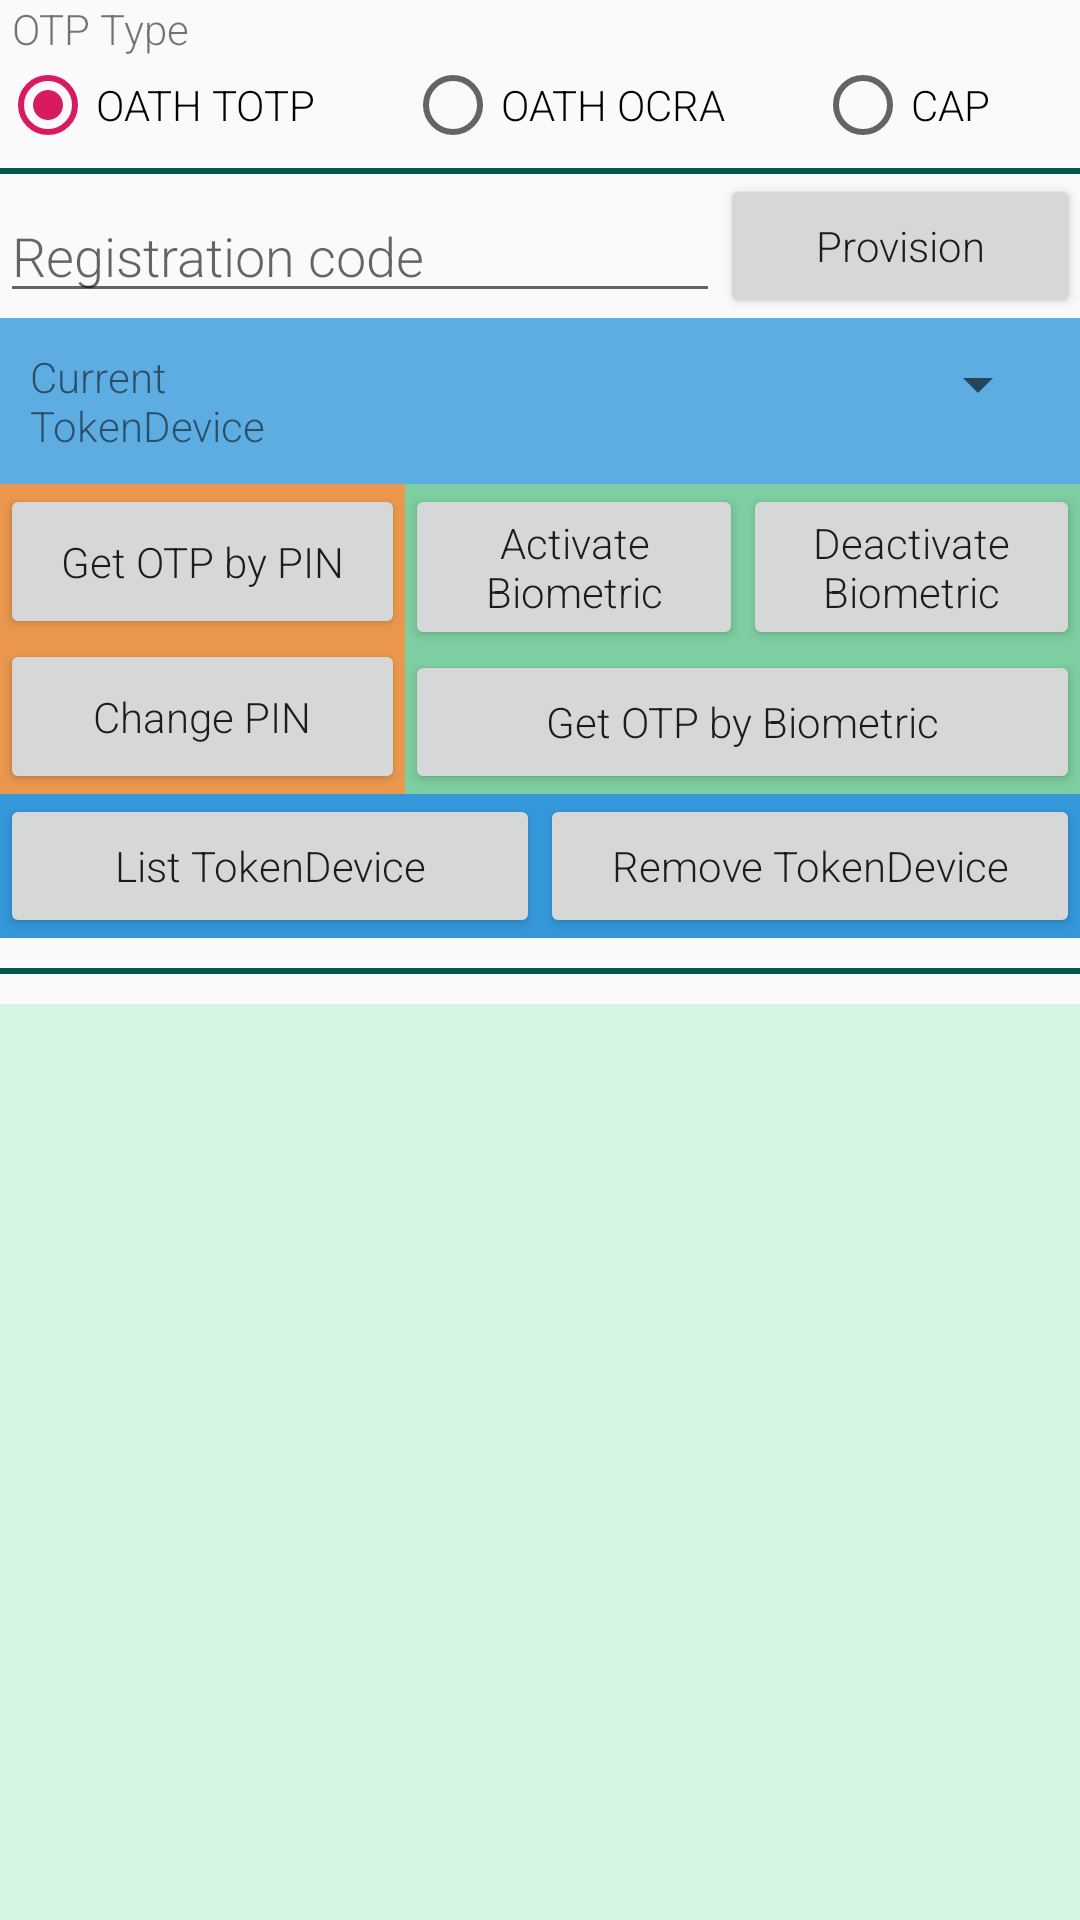

This screen was rendered from an Android layout file. Write that file and the resources it references.
<!-- AndroidManifest.xml: application theme AppTheme -->
<!-- res/layout/fragment_tab_protector.xml -->
<?xml version="1.0" encoding="utf-8"?>
<FrameLayout xmlns:android="http://schemas.android.com/apk/res/android"
    xmlns:tools="http://schemas.android.com/tools"
    android:layout_width="match_parent"
    android:layout_height="match_parent">

    
    <FrameLayout
        android:id="@+id/secure_keypad_container"
        android:layout_width="match_parent"
        android:layout_height="match_parent"
        android:visibility="gone" />
    

    
    <LinearLayout
        android:id="@+id/otp_tab_container"
        android:layout_width="match_parent"
        android:layout_height="match_parent"
        android:orientation="vertical"
        tools:ignore="RtlSymmetry">

        <LinearLayout
            android:layout_width="match_parent"
            android:layout_height="wrap_content"
            android:layout_gravity="center"
            android:orientation="vertical">

            <TextView
                android:layout_width="wrap_content"
                android:layout_height="match_parent"
                android:paddingStart="4dp"
                android:text="@string/txt_otp_type" />

            <RadioGroup
                android:id="@+id/radio_otp_type"
                android:layout_width="match_parent"
                android:layout_height="wrap_content"
                android:orientation="horizontal">

                <RadioButton
                    android:id="@+id/radioOathTotp"
                    android:layout_width="wrap_content"
                    android:layout_height="wrap_content"
                    android:layout_weight="1"
                    android:checked="true"
                    android:text="@string/radio_oath_totp" />

                <RadioButton
                    android:id="@+id/radioOathOcra"
                    android:layout_width="wrap_content"
                    android:layout_height="wrap_content"
                    android:layout_weight="1"
                    android:text="@string/radio_oath_ocra" />

                <RadioButton
                    android:id="@+id/radioCap"
                    android:layout_width="wrap_content"
                    android:layout_height="wrap_content"
                    android:layout_weight="1"
                    android:text="@string/radio_cap" />

            </RadioGroup>
        </LinearLayout>

        <View
            android:layout_width="fill_parent"
            android:layout_height="2dp"
            android:layout_marginTop="5dp"
            android:background="@color/colorPrimaryDark" />

        <LinearLayout
            android:layout_width="match_parent"
            android:layout_height="wrap_content"
            android:orientation="horizontal">

            <EditText
                android:id="@+id/protector_registration_code"
                android:layout_width="match_parent"
                android:layout_height="wrap_content"
                android:layout_marginTop="5dp"
                android:layout_weight="0.30"
                android:autofillHints="@null"
                android:hint="@string/txt_registration_code_hint"
                android:inputType="numberPassword" />

            <Button
                android:id="@+id/provision"
                android:layout_width="fill_parent"
                android:layout_height="wrap_content"
                android:layout_weight="0.60"
                android:text="@string/txt_provision"
                android:textAllCaps="false" />
        </LinearLayout>

        <LinearLayout
            android:layout_width="match_parent"
            android:layout_height="wrap_content"
            android:background="@color/colorTokenSpinnerBackground"
            android:orientation="horizontal"
            android:padding="10dp">

            <TextView
                android:layout_width="0dp"
                android:layout_height="wrap_content"
                android:layout_weight="1"
                android:text="@string/token_device" />

            <Spinner
                android:id="@+id/tokenSpinner"
                android:layout_width="0dp"
                android:layout_height="wrap_content"
                android:layout_weight="2"
                android:prompt="@string/spinner_title" />

        </LinearLayout>

        <LinearLayout
            android:layout_width="match_parent"
            android:layout_height="wrap_content"
            android:baselineAligned="false"
            android:orientation="horizontal">

            <LinearLayout
                android:layout_width="match_parent"
                android:layout_height="match_parent"
                android:layout_weight="0.5"
                android:background="@color/colorPinBackground"
                android:orientation="vertical">

                <Button
                    android:id="@+id/getOtpByPin"
                    android:layout_width="match_parent"
                    android:layout_height="wrap_content"
                    android:layout_weight="0.5"
                    android:text="@string/txt_get_otp_by_pin"
                    android:textAllCaps="false"
                    tools:ignore="NestedWeights" />

                <Button
                    android:id="@+id/changePin"
                    android:layout_width="match_parent"
                    android:layout_height="wrap_content"
                    android:layout_weight="0.5"
                    android:text="@string/txt_change_pin"
                    android:textAllCaps="false" />
            </LinearLayout>

            <LinearLayout
                android:layout_width="match_parent"
                android:layout_height="match_parent"
                android:layout_weight="0.3"
                android:background="@color/colorBioMetricBackground"
                android:orientation="vertical">

                <LinearLayout
                    android:layout_width="match_parent"
                    android:layout_height="wrap_content"
                    android:orientation="horizontal"
                    tools:ignore="ButtonStyle">

                    <Button
                        android:id="@+id/activateBiometric"
                        android:layout_width="match_parent"
                        android:layout_height="match_parent"
                        android:layout_weight="0.5"
                        android:text="@string/txt_activate_biometric"
                        android:textAllCaps="false" />

                    <Button
                        android:id="@+id/deactivateBiometric"
                        android:layout_width="match_parent"
                        android:layout_height="match_parent"
                        android:layout_weight="0.5"
                        android:text="@string/txt_deactivate_biometric"
                        android:textAllCaps="false" />
                </LinearLayout>

                <Button
                    android:id="@+id/getOtpByBiometric"
                    android:layout_width="fill_parent"
                    android:layout_height="wrap_content"
                    android:text="@string/txt_get_otp_by_biometric"
                    android:textAllCaps="false" />
            </LinearLayout>
        </LinearLayout>

        <LinearLayout
            android:layout_width="match_parent"
            android:layout_height="wrap_content"
            android:background="@color/colorTokenManagementBackground"
            android:orientation="horizontal"
            tools:ignore="ButtonStyle">

            <Button
                android:id="@+id/listTokenDevices"
                android:layout_width="match_parent"
                android:layout_height="wrap_content"
                android:layout_weight="0.5"
                android:text="@string/txt_list_token_devices"
                android:textAllCaps="false" />

            <Button
                android:id="@+id/removeTokenDevice"
                android:layout_width="fill_parent"
                android:layout_height="wrap_content"
                android:layout_weight="0.5"
                android:text="@string/txt_remove_token_device"
                android:textAllCaps="false" />
        </LinearLayout>

        <View
            android:layout_width="match_parent"
            android:layout_height="2dp"
            android:layout_marginTop="10dp"
            android:layout_marginBottom="10dp"
            android:background="@color/colorPrimaryDark" />

        <ScrollView
            android:layout_width="match_parent"
            android:layout_height="0dp"
            android:layout_weight="1"
            android:background="@color/colorLog">

            <TextView
                android:id="@+id/log"
                android:layout_width="match_parent"
                android:layout_height="wrap_content"
                android:layout_marginLeft="10dp"
                android:layout_marginRight="10dp"
                android:scrollbars="vertical" />
        </ScrollView>
    </LinearLayout>
    
</FrameLayout>
<!-- resources referenced by this layout -->
<resources>
  <color name="colorBioMetricBackground">#7DCEA0</color>
  <color name="colorLog">#D5F5E3</color>
  <color name="colorPinBackground">#EB984E</color>
  <color name="colorPrimaryDark">#00574B</color>
  <color name="colorTokenManagementBackground">#3498DB</color>
  <color name="colorTokenSpinnerBackground">#5DADE2</color>
  <string name="radio_cap">CAP</string>
  <string name="radio_oath_ocra">OATH OCRA</string>
  <string name="radio_oath_totp">OATH TOTP</string>
  <string name="spinner_title">TokenSpinner</string>
  <string name="token_device">Current TokenDevice</string>
  <string name="txt_activate_biometric">Activate Biometric</string>
  <string name="txt_change_pin">Change PIN</string>
  <string name="txt_deactivate_biometric">Deactivate Biometric</string>
  <string name="txt_get_otp_by_biometric">Get OTP by Biometric</string>
  <string name="txt_get_otp_by_pin">Get OTP by PIN</string>
  <string name="txt_list_token_devices">List TokenDevice</string>
  <string name="txt_otp_type">OTP Type</string>
  <string name="txt_provision">Provision</string>
  <string name="txt_registration_code_hint">Registration code</string>
  <string name="txt_remove_token_device">Remove TokenDevice</string>
  <style name="AppTheme" parent="Theme.AppCompat.Light.NoActionBar">
          
          <item name="colorPrimary">@color/colorPrimary</item>
          <item name="colorPrimaryDark">@color/colorPrimaryDark</item>
          <item name="colorAccent">@color/colorAccent</item>
          <item name="android:fontFamily" tools:ignore="NewApi">@string/default_font</item>
      </style>
  <color name="colorPrimary">#008577</color>
  <color name="colorAccent">#D81B60</color>
  <string name="default_font" translatable="false">sans-serif-light</string>
</resources>
